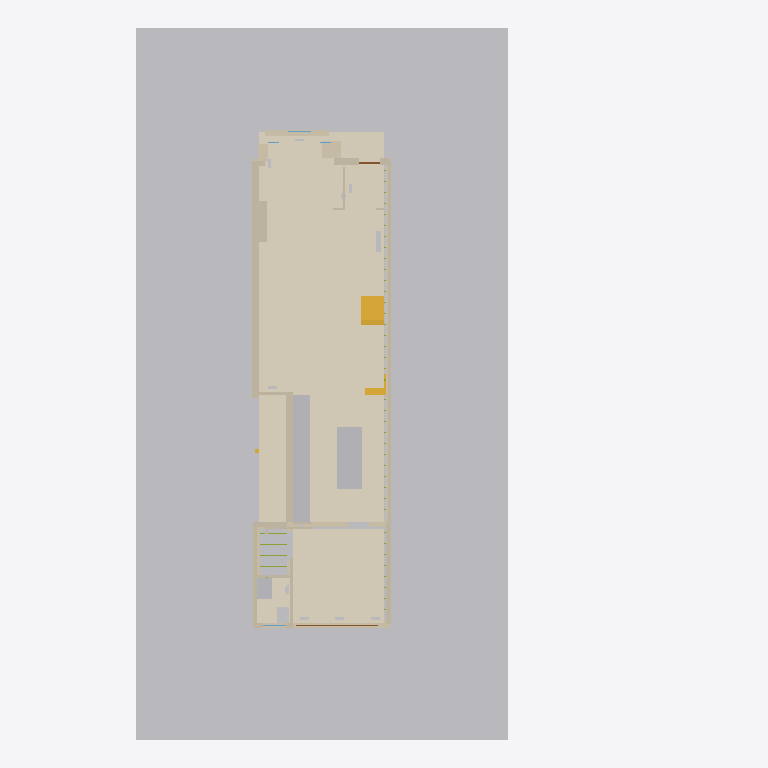
Plan cut of the same IFC building model at storey 'Site' (level 2.30 m, cut at 3.70 m), seen from above with north up, elements coloured by IFC class: 35 walls (beige), 13 other elements (light grey), 6 stair flights (yellow), 3 coverings (cream), 2 doors (brown). Cut surfaces are drawn darker.
Extent 18.3 m × 26.2 m × 12.4 m (x, y, z). Storeys (6): Basement (107.63) at 0.00 m; Site at 2.30 m; Main floor (110.52) at 2.89 m; Second floor (113.85) at 6.22 m; Third floor (116.90) at 9.27 m; Roof at 11.97 m. Elements (581): 186 IfcMember, 127 IfcWall, 79 IfcDuctSegment, 56 IfcStairFlight, 45 IfcAirTerminal, 24 IfcCovering, 13 IfcWindow, 12 IfcFurniture, 11 IfcSanitaryTerminal, 10 IfcBeam, 7 IfcUnitaryEquipment, 5 IfcRoof.

HEADER;
FILE_DESCRIPTION(('ViewDefinition [ReferenceView]'),'2;1');
FILE_NAME('147-Major-model.ifc','2026-10-22T12:00:00',('PalmView Custom Homes'),('PalmView Custom Homes'),'PalmView clash model','PalmView clash model','');
FILE_SCHEMA(('IFC4'));
ENDSEC;
DATA;
#16=IFCPROJECT('2N4F8fQOT46utKeLgJsXOZ',#5,'147 Major St - Addition','BIM clash model, HVAC LO# 113963 vs permit 26 167838 BLD 00',$,$,$,(#10),#15);
#20=IFCSITE('1fhLvbdkz48Bfzm$c8HZsp',#5,'147 Major St, Toronto',$,$,#19,$,$,.ELEMENT.,$,$,$,$,$);
#24=IFCBUILDING('14rD70fcXCbOv19bobb5Wq',#5,'147 Major St - semi-detached',$,$,#23,$,$,.ELEMENT.,$,$,$);
#28=IFCBUILDINGSTOREY('1l1XD5PrTCXOtzVoWzm$AC',#5,'Basement (107.63)',$,$,#27,$,$,.ELEMENT.,0.0);
#32=IFCBUILDINGSTOREY('1GfKsQH019fwKpNpTcB5x9',#5,'Main floor (110.52)',$,$,#31,$,$,.ELEMENT.,2.8901);
#36=IFCBUILDINGSTOREY('3H$EWEKE1EpeA$H0pT6jw5',#5,'Second floor (113.85)',$,$,#35,$,$,.ELEMENT.,6.2201);
#40=IFCBUILDINGSTOREY('3OE6_UltjF9v6$OO0Rei0A',#5,'Third floor (116.90)',$,$,#39,$,$,.ELEMENT.,9.2699);
#44=IFCBUILDINGSTOREY('0r6aImdnLD_QuIUjWlh9iV',#5,'Roof',$,$,#43,$,$,.ELEMENT.,11.9701);
#48=IFCBUILDINGSTOREY('1Sw3RRKi12jhRxsbe7cMNp',#5,'Site',$,$,#47,$,$,.ELEMENT.,2.3);
#3650=IFCBUILDINGELEMENTPROXY('2xrlFdmNf8PhssO26JI6VY',#5,'Grade',$,$,#3645,#3649,'SITE-G',$);
#1470=IFCCOVERING('0PLzFe9Z12vh7Yg24CLuzB',#5,'Red oak 3/4x2-1/4 plain cut (ML-084), stained on site',$,$,#1465,#1469,'F-G1',$);
#1480=IFCCOVERING('37_aLiVRz9jQ7G$qpJFmZP',#5,'Red oak - family room',$,$,#1475,#1479,'F-G2',$);
#4320=IFCFURNITURE('3ahwwnd5P37RY0fjjhjQ6D',#5,'Island 3''-0" x 7''-6" (permit) - walnut + breakfast bar',$,$,#4315,#4319,'CB-K-IS',$);
#260=IFCWALL('2IvJi$nBXBoRIzv4m5giQQ',#5,'Ex. brick - south (10.2")',$,$,#255,#259,'WG18a',$);
#1490=IFCCOVERING('07Gi09pzz17hVrN$_MKSe4',#5,'Powder floor - Ciot Nuances chevron (ML-030)',$,$,#1485,#1489,'F-G3',$);
#3660=IFCBUILDINGELEMENTPROXY('3IcE2q$YT9guCjI54lOa6S',#5,'Front walk / porch',$,$,#3655,#3659,'SITE-W',$);
#130=IFCWALL('1DJ7nqL7bDm90jijsJH9j4',#5,'Ex. fdn - party wall (5.0")',$,$,#125,#129,'WB5',$);
#360=IFCWALL('3WHv4_CdD3RxNvmo2iQOLP',#5,'Ex. demising stud wall (party) (5.2")',$,$,#355,#359,'WG22',$);
#380=IFCWALL('0_Z2VZaPzCjBG$dnbaSXoP',#5,'New demising wall (party, addition) (8.0")',$,$,#375,#379,'WG24',$);
#4250=IFCFURNITURE('3MEOsvNf9C1gPxTXDofLFN',#5,'Sink base - Blanco Stellar U2 (ML-018)',$,$,#4245,#4249,'CB-K-SK',$);
#4280=IFCFURNITURE('3swTP00KT3nv_xHgdcS_ze',#5,'Pantry tall (walnut slab, ML-011)',$,$,#4275,#4279,'CB-K-PN',$);
#350=IFCWALL('15e0yGNr178eBkgyGV7bQ1',#5,'Ex. dbl brick - kitchen wing south (9.8")',$,$,#345,#349,'WG21c',$);
#4230=IFCFURNITURE('2Tyyq7kqj4g9hKHNNYB36F',#5,'Fridge tall cabinet - Miele 36" panel-ready KFNF 9959 iDE (ML-103)',$,$,#4225,#4229,'CB-K-FR',$);
#480=IFCWALL('2Lrka_m1b3dOJPtqJtRxHy',#5,'Addition S wall (5/8 X, (1.2 m to lot line) (6.8")',$,$,#475,#479,'WG34',$);
#170=IFCWALL('0WtJ$8TYTD6O70$hZn$Qnv',#5,'Ex. fdn - rear (10.8")',$,$,#165,#169,'WB9',$);
#370=IFCWALL('3y4yAnx1jDExODJTRrYC37',#5,'Ex. demising stud wall (party) (5.2")',$,$,#365,#369,'WG23',$);
#4270=IFCSANITARYTERMINAL('3NqvH2jaL6NPa5nJ8qVeMY',#5,'Range bay - permit shows 30"; Miele HR 1432-3 I is 36" (ML-104)',$,$,#4265,#4269,'CB-K-RG',$);
#1420=IFCWALL('3PGSI$wZTA9xpt4WUAu7DL',#5,'Bay wall C (brick below sill)',$,$,#1415,#1419,'WG-BAY-C',$);
#450=IFCWALL('18QXuAONb8RPjkUllcA2xj',#5,'Chimney breast (12.6")',$,$,#445,#449,'WG31',$);
#4340=IFCFURNITURE('1W_foxnHj7QBfnUqqGP4QI',#5,'Powder vanity - Teodor Malibu Slim 30" walnut (ML-029)',$,$,#4335,#4339,'CB-P-VN',$);
#1430=IFCWALL('3xdRMZ3s98Nx1Fm7KI8_11',#5,'Bay wall N (brick)',$,$,#1425,#1429,'WG-BAY-N',$);
#290=IFCWALL('1U_Bpg15P2pg8Cuq_BW0m9',#5,'Ex. brick - south (10.2")',$,$,#285,#289,'WG18c',$);
#320=IFCWALL('2jQUDWQxv3bxIw1VemI9NN',#5,'Ex. dbl brick - kitchen wing south (9.8")',$,$,#315,#319,'WG21a',$);
#150=IFCWALL('3anOWNfx5FrwaHCJGvNx5X',#5,'Ex. fdn - old rear wall W (10.1")',$,$,#145,#149,'WB7',$);
#330=IFCWALL('2x2XImiInFYPwTIp1qw6JK',#5,'Ex. dbl brick - kitchen wing south (9.8")',$,$,#325,#329,'WG21s1',$);
#520=IFCWALL('1vZQDjhQ96qh3IUI8reVzv',#5,'Powder/family wall (4.1")',$,$,#515,#519,'WG38',$);
#4350=IFCSANITARYTERMINAL('0Vz7_igTP0BQ7_6QurFpBO',#5,'Powder WC - Kohler Spacity (ML-034)',$,$,#4345,#4349,'FX-P-WC',$);
#4240=IFCFURNITURE('1vgzWhi2H6m9ayCOCHLLvd',#5,'Base 34-1/2" + walnut slab',$,$,#4235,#4239,'CB-K-B1',$);
#400=IFCWALL('3VOZB3Z$j5ivgRlmMJTcel',#5,'Front wall at porch (10.2")',$,$,#395,#399,'WG26',$);
#490=IFCWALL('0tXU_0JEP6ehiFLmtyNPsI',#5,'Addition wall facing notch (7.1")',$,$,#485,#489,'WG35',$);
#1410=IFCWALL('2megzjIbjAHhllN0bZowkD',#5,'Bay wall S (brick)',$,$,#1405,#1409,'WG-BAY-S',$);
#4260=IFCFURNITURE('1T9p1uR$PCBP_UfHnuCe2E',#5,'Dishwasher - Miele 24" panel-ready G7186SCVI (ML-105)',$,$,#4255,#4259,'CB-K-DW',$);
#3770=IFCSTAIRFLIGHT('3YkzwKnH19BAxPe0MPs3V0',#5,'Ex. basement stair 11R (up to rear)',$,$,#3765,#3769,'ST-B-10',$,$,$,$,$);
#180=IFCWALL('31eu$JlKv7VBb4Lu1vyOJT',#5,'New 10" block fdn - addition S (10.1")',$,$,#175,#179,'WB10',$);
#270=IFCWALL('3tFe7EGCf4fejaKC6$ddNc',#5,'Ex. brick - south (10.2")',$,$,#265,#269,'WG18s1',$);
#3780=IFCSTAIRFLIGHT('1FzX61enTFiBbuWu7Dh_3A',#5,'Ex. main stair 17R (up to rear, lands on lower rear level)',$,$,#3775,#3779,'ST-G-0',$,$,$,$,$);
#3790=IFCSTAIRFLIGHT('3wVYgOtHf1dgua$BGAqxLi',#5,'Ex. main stair 17R (up to rear, lands on lower rear level)',$,$,#3785,#3789,'ST-G-1',$,$,$,$,$);
#3800=IFCSTAIRFLIGHT('1nz0AZur14RR3nTMM93H7V',#5,'Ex. main stair 17R (up to rear, lands on lower rear level)',$,$,#3795,#3799,'ST-G-2',$,$,$,$,$);
#3810=IFCSTAIRFLIGHT('2MXLq9mN1FvwhjACdYzIV3',#5,'Ex. main stair 17R (up to rear, lands on lower rear level)',$,$,#3805,#3809,'ST-G-3',$,$,$,$,$);
#3820=IFCSTAIRFLIGHT('2YqJqG66P5lfLOh8adZho9',#5,'Ex. main stair 17R (up to rear, lands on lower rear level)',$,$,#3815,#3819,'ST-G-4',$,$,$,$,$);
#5198=IFCAIRTERMINAL('2E8haz7cX5ixZ_0i$RoXL$',#5,'R/A 7R floor return 30x8 - living rm (new)',$,$,#5193,#5197,'T-7R',$);
#310=IFCWALL('0IHHO3qFb23RfABEdZ8KqV',#5,'Ex. brick - dining rear return (4.2")',$,$,#305,#309,'WG20',$);
#190=IFCWALL('2dsWEbmub5YhTKkuVyRn7q',#5,'New 10" block fdn - addition rear (9.7")',$,$,#185,#189,'WB11',$);
#160=IFCWALL('10YRSdbmf4WOhKIx0o2k9t',#5,'Ex. fdn - old rear wall E (10.1")',$,$,#155,#159,'WB8',$);
#460=IFCWALL('39nfKA5kP0cOyAK_oSFAfK',#5,'Pantry/storage wall (3.0")',$,$,#455,#459,'WG32',$);
#420=IFCWALL('2n0wwJM9b7RePBtUjqfSxX',#5,'Foyer wall W (4.0")',$,$,#415,#419,'WG28',$);
#1310=IFCDOOR('15yIeLsX10D9yYN0BywXGg',#5,'Rear 10'' sliding door 120x84',$,$,#1305,#1309,'DR-G1',2.1336,3.048,$,$,$);
#510=IFCWALL('3_aYW8GAT0Rvr2wDfqYiwq',#5,'Powder wall N2 (4.1")',$,$,#505,#509,'WG37',$);
#410=IFCWALL('1UIcopUTPBjOk0TTpC9GUa',#5,'Front wall N (entry) (10.1")',$,$,#405,#409,'WG27',$);
#120=IFCWALL('0uepp$55H4Yxds6SnCgZD4',#5,'Ex. fdn - rear wing south (pier) (10.2")',$,$,#115,#119,'WB4',$);
#110=IFCWALL('04SJJfa410rxAIfBLpFuLn',#5,'Ex. fdn - rear wing south (42" opening cut) (10.2")',$,$,#105,#109,'WB3',$);
#300=IFCWALL('2a8dzweOb9ovHW7WSb7qyX',#5,'Ex. brick - south (8.8")',$,$,#295,#299,'WG19',$);
#1450=IFCDOOR('1Uxl0HbOnBRvHj7GYIzLGm',#5,'Front entry door',$,$,#1445,#1449,'DR-G0',2.1031,0.765,$,$,$);
#470=IFCWALL('3cwU9ujw91LRHGbMSgxkQf',#5,'Pantry back (2.6")',$,$,#465,#469,'WG33',$);
#560=IFCWALL('0YGeBtkanDzwumJ1Q4WxOh',#5,'Rear wall S (6.2")',$,$,#555,#559,'WG40c',$);
#5125=IFCDUCTSEGMENT('1170X2yt10EwgNqFvJ$d8g',#5,'Supply 9 branch 6" (crosses joists - hung below)',$,$,#5120,#5124,'S-9b',$);
#390=IFCWALL('1kxVFJpmXBSPZIPgILd4kI',#5,'Front wall S of bay (7.4")',$,$,#385,#389,'WG25',$);
#540=IFCWALL('1hlGrAKC1AkPCFiC$qtRN6',#5,'Rear wall S (6.2")',$,$,#535,#539,'WG40a',$);
ENDSEC;
